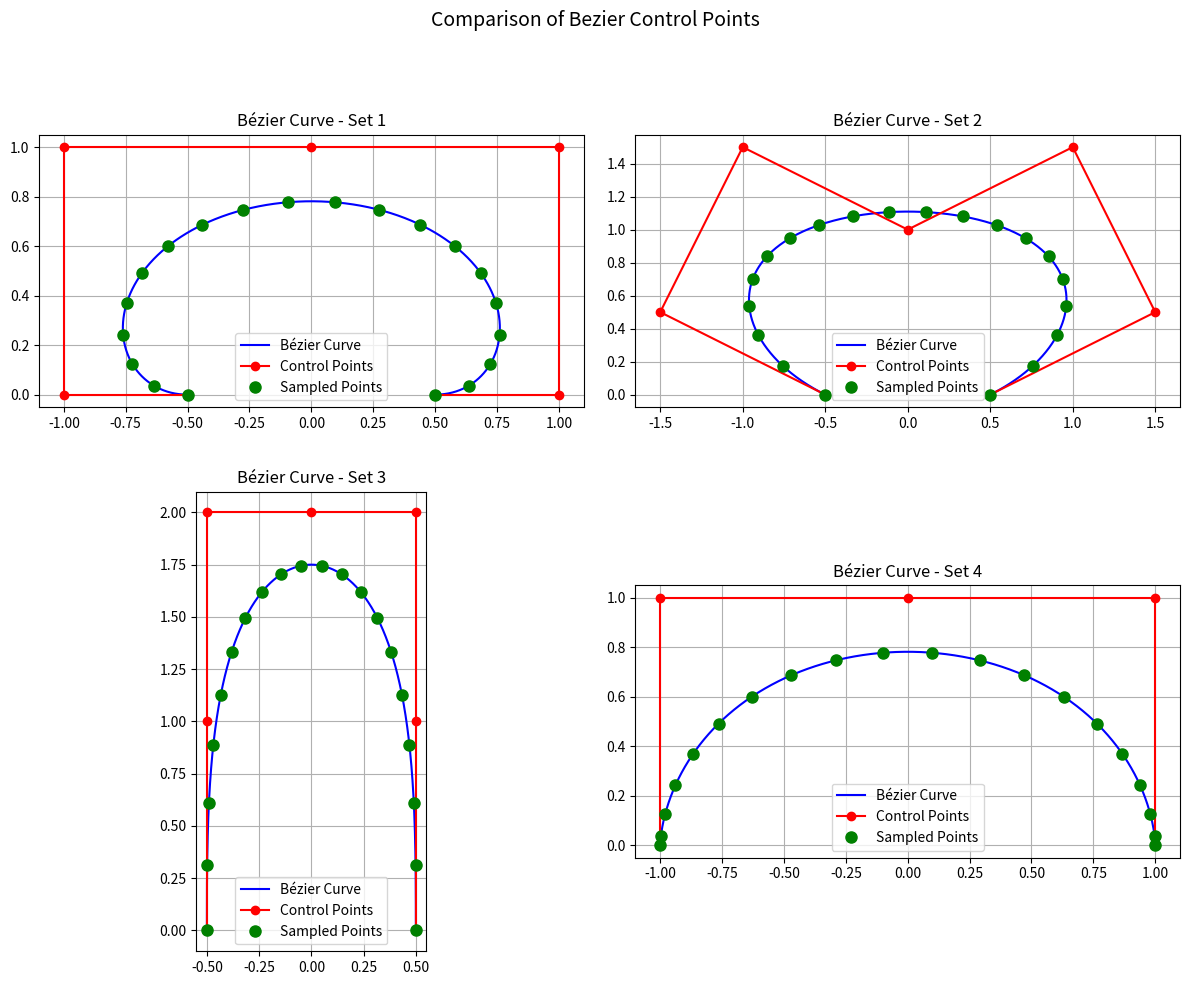

Write Python code to recreate this figure.
#!/usr/bin/python3
import numpy as np
import matplotlib.pyplot as plt
import math

"""
    Standalone script to visualize Bezier curve plot with interpolated points along the path.
"""

# Control point sets
control_sets = [
    np.array([
        [-0.5, 0],
        [-1, 0],
        [-1, 1],
        [0, 1],
        [1, 1],
        [1, 0],
        [0.5, 0],
    ]),
    np.array([
        [-0.5, 0],
        [-1.5, 0.5],
        [-1, 1.5],
        [0, 1],
        [1, 1.5],
        [1.5, 0.5],
        [0.5, 0],
    ]),
    np.array([
        [-0.5, 0],
        [-0.5, 1],
        [-.5, 2],
        [0, 2],
        [0.5, 2],
        [0.5, 1],
        [0.5, 0],
    ]),
    np.array([
        [-1, 0],
        [-1, 0],
        [-1, 1],
        [0, 1],
        [1, 1],
        [1, 0],
        [1, 0],
    ])
]

titles = [
    "Bézier Curve - Set 1",
    "Bézier Curve - Set 2",
    "Bézier Curve - Set 3",
    "Bézier Curve - Set 4",
]

# Bernstein polynomial function
def bernstein(t, i, n):
    return math.comb(n, i) * (t**i) * ((1 - t) ** (n - i))

# Bézier curve function
def bezier_curve(control_points: np.array, num_points: int):
    n = len(control_points) - 1
    t_values = np.linspace(0, 1, num_points)
    curve_points = np.zeros((num_points, 2))
    for j, t in enumerate(t_values):
        curve_point = np.zeros(2)
        for i in range(n + 1):
            curve_point += bernstein(t, i, n) * control_points[i]
        curve_points[j] = curve_point
    return curve_points

# Plot all 4 curves
fig, axes = plt.subplots(2, 2, figsize=(12, 10))
fig.suptitle("Comparison of Bezier Control Points", fontsize=14)

for ax, control_points, title in zip(axes.flatten(), control_sets, titles):
    bezier_points = bezier_curve(control_points, num_points=1000)
    sampled_points = bezier_curve(control_points, num_points=20)

    ax.plot(bezier_points[:, 0], bezier_points[:, 1], label="Bézier Curve", color="blue")
    ax.plot(control_points[:, 0], control_points[:, 1], "ro-", label="Control Points")
    ax.plot(
        sampled_points[:, 0],
        sampled_points[:, 1],
        "go",
        label="Sampled Points",
        markersize=8,
    )
    ax.set_title(title)
    ax.legend()
    ax.grid(True)
    ax.set_aspect("equal", adjustable="box")

plt.tight_layout()
plt.show()
